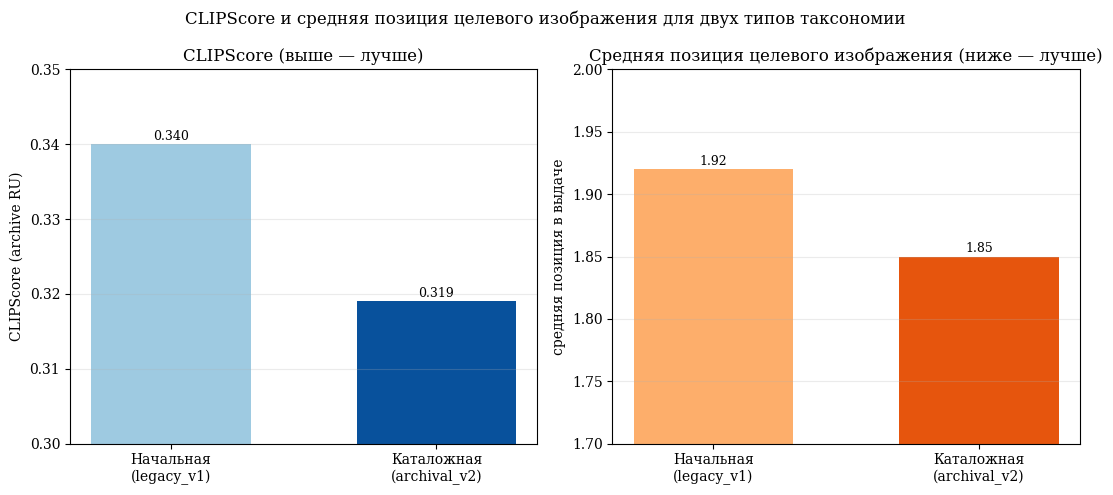
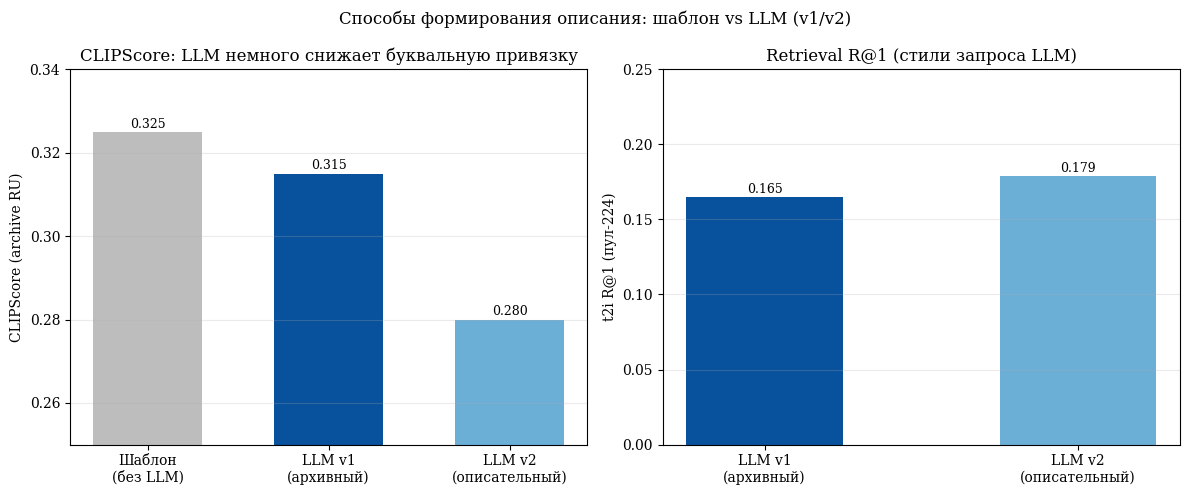
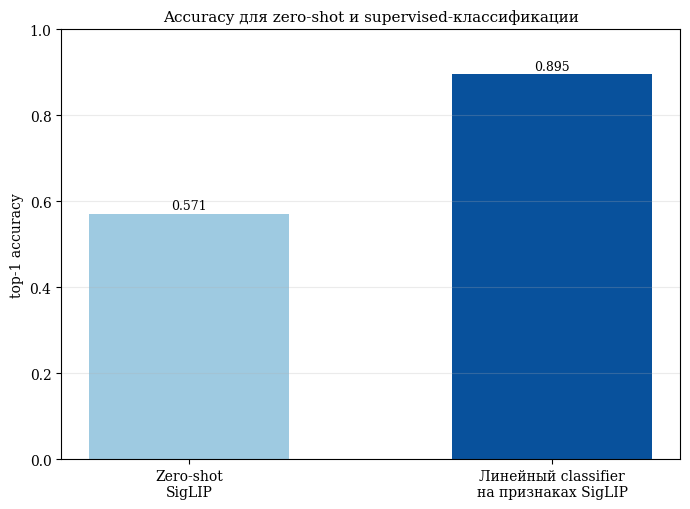

These figures' Python source, in order:
"""plot_experiment_figures.py — экспериментальные рисунки 1, 2, 4 для ВКР.

Числа — из главы «Эксперименты» (docs/experiments.md) и сохранённых прогонов
E12/E13/testset; для legacy-таксономии и probe чистых JSON нет, значения взяты
из задокументированных таблиц experiments.md (групп 3, 4.4, 5).

Рисунки:
  1. CLIPScore и средняя позиция целевого изображения для двух таксономий.
  2. Способы формирования описания по CLIPScore и retrieval.
  4. Accuracy zero-shot vs supervised (линейный classifier на признаках SigLIP).

Использование:
    python scripts/plot_experiment_figures.py --out-dir docs/figures
"""

import argparse
from pathlib import Path

import matplotlib
matplotlib.use("Agg")
import matplotlib.pyplot as plt
# Весь текст — Times New Roman (с serif-фолбэком, если шрифта нет).
plt.rcParams["font.family"] = "serif"
plt.rcParams["font.serif"] = ["Times New Roman", "DejaVu Serif"]

import numpy as np


def _label(ax, bars, fmt="{:.3f}"):
    for r in bars:
        ax.annotate(fmt.format(r.get_height()),
                    (r.get_x() + r.get_width() / 2, r.get_height()),
                    textcoords="offset points", xytext=(0, 3), ha="center", fontsize=9)


def fig_taxonomy(out):
    # experiments.md гр.3: Начальная(legacy) 0.340/1.92, Каталожная(archival) 0.319/1.85
    cfgs = ["Начальная\n(legacy_v1)", "Каталожная\n(archival_v2)"]
    clip = [0.340, 0.319]
    rank = [1.92, 1.85]
    fig, (a1, a2) = plt.subplots(1, 2, figsize=(11, 5))
    b = a1.bar(cfgs, clip, color=["#9ecae1", "#08519c"], width=0.6)
    _label(a1, b); a1.set_ylim(0.30, 0.35); a1.set_ylabel("CLIPScore (archive RU)")
    a1.set_title("CLIPScore (выше — лучше)")
    b = a2.bar(cfgs, rank, color=["#fdae6b", "#e6550d"], width=0.6)
    _label(a2, b, "{:.2f}"); a2.set_ylim(1.7, 2.0); a2.set_ylabel("средняя позиция в выдаче")
    a2.set_title("Средняя позиция целевого изображения (ниже — лучше)")
    fig.suptitle("CLIPScore и средняя позиция целевого изображения для двух типов таксономии", fontsize=12)
    for a in (a1, a2): a.grid(axis="y", alpha=0.25)
    fig.tight_layout(); fig.savefig(out / "fig_taxonomy_clipscore_rank.png", dpi=200, bbox_inches="tight"); plt.close()
    print("->", out / "fig_taxonomy_clipscore_rank.png")


def fig_description_methods(out):
    # CLIPScore (НЭБ-224, pool-независим): шаблон 0.325(no-LLM), v1 0.315(neb224_llm), v2 0.280(E13)
    # R@1 (НЭБ-224, пул-224): v1 0.165(E12), v2 0.179(E13). Шаблон на этом пуле не прогонялся.
    fig, (a1, a2) = plt.subplots(1, 2, figsize=(12, 5))
    m = ["Шаблон\n(без LLM)", "LLM v1\n(архивный)", "LLM v2\n(описательный)"]
    clip = [0.325, 0.315, 0.280]
    b = a1.bar(m, clip, color=["#bdbdbd", "#08519c", "#6baed6"], width=0.6)
    _label(a1, b); a1.set_ylim(0.25, 0.34); a1.set_ylabel("CLIPScore (archive RU)")
    a1.set_title("CLIPScore: LLM немного снижает буквальную привязку")
    m2 = ["LLM v1\n(архивный)", "LLM v2\n(описательный)"]
    r1 = [0.165, 0.179]
    b = a2.bar(m2, r1, color=["#08519c", "#6baed6"], width=0.5)
    _label(a2, b, "{:.3f}"); a2.set_ylim(0, 0.25); a2.set_ylabel("t2i R@1 (пул-224)")
    a2.set_title("Retrieval R@1 (стили запроса LLM)")
    fig.suptitle("Способы формирования описания: шаблон vs LLM (v1/v2)", fontsize=12)
    for a in (a1, a2): a.grid(axis="y", alpha=0.25)
    fig.tight_layout(); fig.savefig(out / "fig_description_methods.png", dpi=200, bbox_inches="tight"); plt.close()
    print("->", out / "fig_description_methods.png")


def fig_zeroshot_vs_supervised(out):
    # experiments.md гр.5.3 (SemArt, техника): zero-shot 0.571 -> linear probe 0.895
    cfgs = ["Zero-shot\nSigLIP", "Линейный classifier\nна признаках SigLIP"]
    acc = [0.571, 0.895]
    fig, ax = plt.subplots(figsize=(7, 5.2))
    b = ax.bar(cfgs, acc, color=["#9ecae1", "#08519c"], width=0.55)
    _label(ax, b)
    ax.set_ylim(0, 1.0); ax.set_ylabel("top-1 accuracy")
    ax.set_title("Accuracy для zero-shot и supervised-классификации", fontsize=11)
    ax.grid(axis="y", alpha=0.25)
    fig.tight_layout(); fig.savefig(out / "fig_zeroshot_vs_supervised.png", dpi=200, bbox_inches="tight"); plt.close()
    print("->", out / "fig_zeroshot_vs_supervised.png")


def main():
    ap = argparse.ArgumentParser()
    ap.add_argument("--out-dir", default="docs/figures")
    args = ap.parse_args()
    out = Path(args.out_dir); out.mkdir(parents=True, exist_ok=True)
    fig_taxonomy(out)
    fig_description_methods(out)
    fig_zeroshot_vs_supervised(out)


if __name__ == "__main__":
    main()
